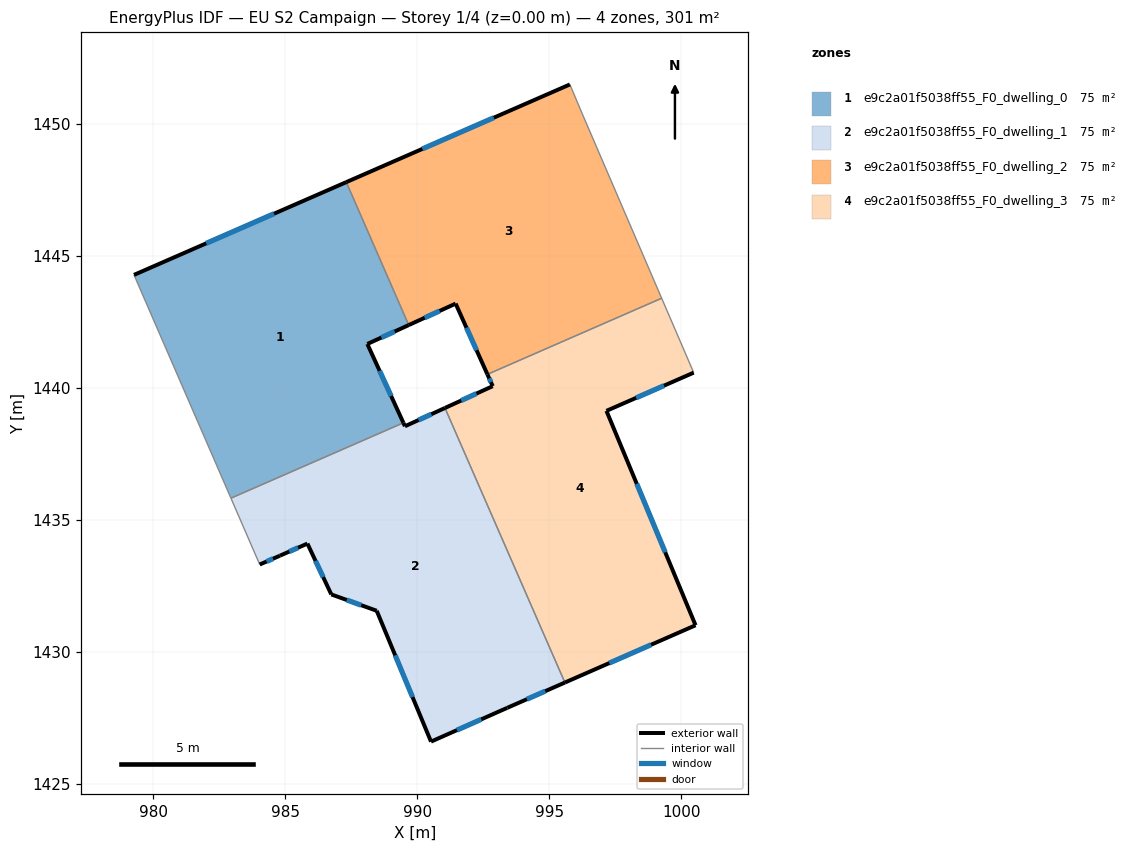
=== STOREY PLAN SPEC (per zone: floor XY polygon, exterior-wall plan segments, windows/doors) ===
zone 1: e9c2a01f5038ff55_F0_dwelling_0  (75.4 m²)
  floor: (987.31, 1447.79) (989.68, 1442.38) (988.11, 1441.66) (989.48, 1438.67) (982.95, 1435.82) (979.28, 1444.28)
  exterior wall: (988.11, 1441.66) – (989.68, 1442.38)  [1.7 m]
    window: (988.64, 1441.90) – (989.14, 1442.13)  [0.5 m²]
  exterior wall: (989.48, 1438.67) – (988.11, 1441.66)  [3.3 m]
    window: (989.01, 1439.69) – (988.58, 1440.64)  [1.0 m²]
  exterior wall: (987.31, 1447.79) – (979.28, 1444.28)  [8.8 m]
    window: (984.58, 1446.59) – (982.01, 1445.47)  [2.7 m²]
  interior walls: 3
zone 2: e9c2a01f5038ff55_F0_dwelling_1  (75.4 m²)
  floor: (991.05, 1439.24) (995.59, 1428.84) (993.41, 1427.88) (990.52, 1426.60) (988.47, 1431.56) (986.75, 1432.18) (985.84, 1434.10) (984.80, 1433.64) (984.04, 1433.31) (982.95, 1435.82) (989.48, 1438.67) (989.54, 1438.54)
  exterior wall: (985.84, 1434.10) – (986.75, 1432.18)  [2.1 m]
    window: (986.15, 1433.45) – (986.44, 1432.83)  [0.7 m²]
  exterior wall: (984.80, 1433.64) – (985.84, 1434.10)  [1.1 m]
    window: (985.16, 1433.80) – (985.49, 1433.95)  [0.3 m²]
  exterior wall: (984.04, 1433.31) – (984.80, 1433.64)  [0.8 m]
    window: (984.30, 1433.42) – (984.54, 1433.53)  [0.3 m²]
  exterior wall: (989.54, 1438.54) – (989.48, 1438.67)  [0.1 m]
  exterior wall: (991.05, 1439.24) – (989.54, 1438.54)  [1.7 m]
    window: (990.53, 1439.00) – (990.05, 1438.78)  [0.5 m²]
  exterior wall: (993.41, 1427.88) – (995.59, 1428.84)  [2.4 m]
    window: (994.15, 1428.21) – (994.85, 1428.52)  [0.7 m²]
  exterior wall: (990.52, 1426.60) – (993.41, 1427.88)  [3.2 m]
    window: (991.50, 1427.04) – (992.43, 1427.45)  [1.0 m²]
  exterior wall: (988.47, 1431.56) – (990.52, 1426.60)  [5.4 m]
    window: (989.17, 1429.87) – (989.82, 1428.29)  [1.6 m²]
  exterior wall: (986.75, 1432.18) – (988.47, 1431.56)  [1.8 m]
    window: (987.33, 1431.97) – (987.88, 1431.77)  [0.6 m²]
  interior walls: 3
zone 3: e9c2a01f5038ff55_F0_dwelling_2  (75.4 m²)
  floor: (996.24, 1450.40) (999.26, 1443.39) (992.66, 1440.51) (991.45, 1443.19) (989.68, 1442.38) (987.31, 1447.79) (995.78, 1451.49)
  exterior wall: (995.78, 1451.49) – (987.31, 1447.79)  [9.2 m]
    window: (992.90, 1450.23) – (990.19, 1449.05)  [2.8 m²]
  exterior wall: (991.45, 1443.19) – (992.66, 1440.51)  [2.9 m]
    window: (991.86, 1442.28) – (992.25, 1441.42)  [0.9 m²]
  exterior wall: (989.68, 1442.38) – (991.45, 1443.19)  [2.0 m]
    window: (990.28, 1442.65) – (990.85, 1442.91)  [0.6 m²]
  interior walls: 4
zone 4: e9c2a01f5038ff55_F0_dwelling_3  (75.3 m²)
  floor: (999.26, 1443.39) (1000.47, 1440.58) (997.16, 1439.13) (1000.54, 1431.01) (995.59, 1428.84) (991.05, 1439.24) (992.86, 1440.06) (992.66, 1440.51)
  exterior wall: (992.86, 1440.06) – (991.05, 1439.24)  [2.0 m]
    window: (992.24, 1439.78) – (991.67, 1439.52)  [0.6 m²]
  exterior wall: (992.66, 1440.51) – (992.86, 1440.06)  [0.5 m]
    window: (992.73, 1440.36) – (992.79, 1440.22)  [0.2 m²]
  exterior wall: (997.16, 1439.13) – (1000.47, 1440.58)  [3.6 m]
    window: (998.29, 1439.62) – (999.34, 1440.08)  [1.1 m²]
  exterior wall: (1000.54, 1431.01) – (997.16, 1439.13)  [8.8 m]
    window: (999.39, 1433.77) – (998.31, 1436.37)  [2.7 m²]
  exterior wall: (995.59, 1428.84) – (1000.54, 1431.01)  [5.4 m]
    window: (997.27, 1429.58) – (998.85, 1430.27)  [1.7 m²]
  interior walls: 3

=== DERIVED (storey summary) ===
Building: EU S2 Campaign
Storey: 1 of 4  (floor level z = 0.00 m)
Storey gross floor area: 301.4 m²
Zones on this storey: 4
  - e9c2a01f5038ff55_F0_dwelling_0: floor 75.4 m²; exterior wall 13.8 m (41.3 m²); 3 window(s) 4.2 m²; WWR 10.2%
  - e9c2a01f5038ff55_F0_dwelling_1: floor 75.4 m²; exterior wall 18.6 m (55.9 m²); 8 window(s) 5.7 m²; WWR 10.1%
  - e9c2a01f5038ff55_F0_dwelling_2: floor 75.4 m²; exterior wall 14.1 m (42.4 m²); 3 window(s) 4.3 m²; WWR 10.2%
  - e9c2a01f5038ff55_F0_dwelling_3: floor 75.3 m²; exterior wall 20.3 m (60.8 m²); 5 window(s) 6.2 m²; WWR 10.2%
Zone adjacency (shared interzone walls):
  - e9c2a01f5038ff55_F0_dwelling_0 ↔ e9c2a01f5038ff55_F0_dwelling_1
  - e9c2a01f5038ff55_F0_dwelling_0 ↔ e9c2a01f5038ff55_F0_dwelling_2
  - e9c2a01f5038ff55_F0_dwelling_1 ↔ e9c2a01f5038ff55_F0_dwelling_3
  - e9c2a01f5038ff55_F0_dwelling_2 ↔ e9c2a01f5038ff55_F0_dwelling_3